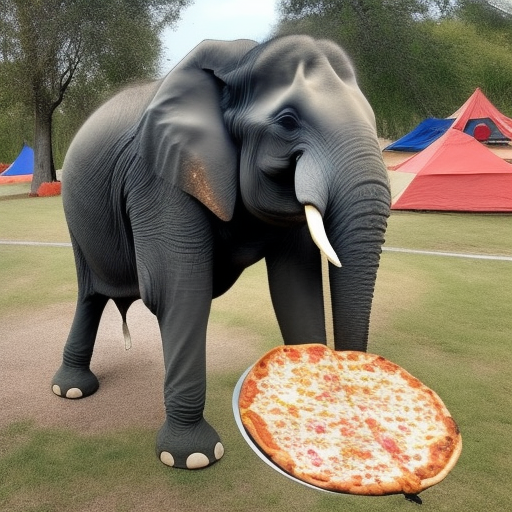
Generation parameters embedded in this image by AUTOMATIC1111 Stable Diffusion web UI or a fork of it (Forge, ...) (PNG 'parameters' text chunk):
a photo of a elephant eating pizza
Steps: 20, Sampler: Euler a, CFG scale: 7, Seed: 4206384362, Size: 512x512, Model hash: 4c86efd062, Model: model